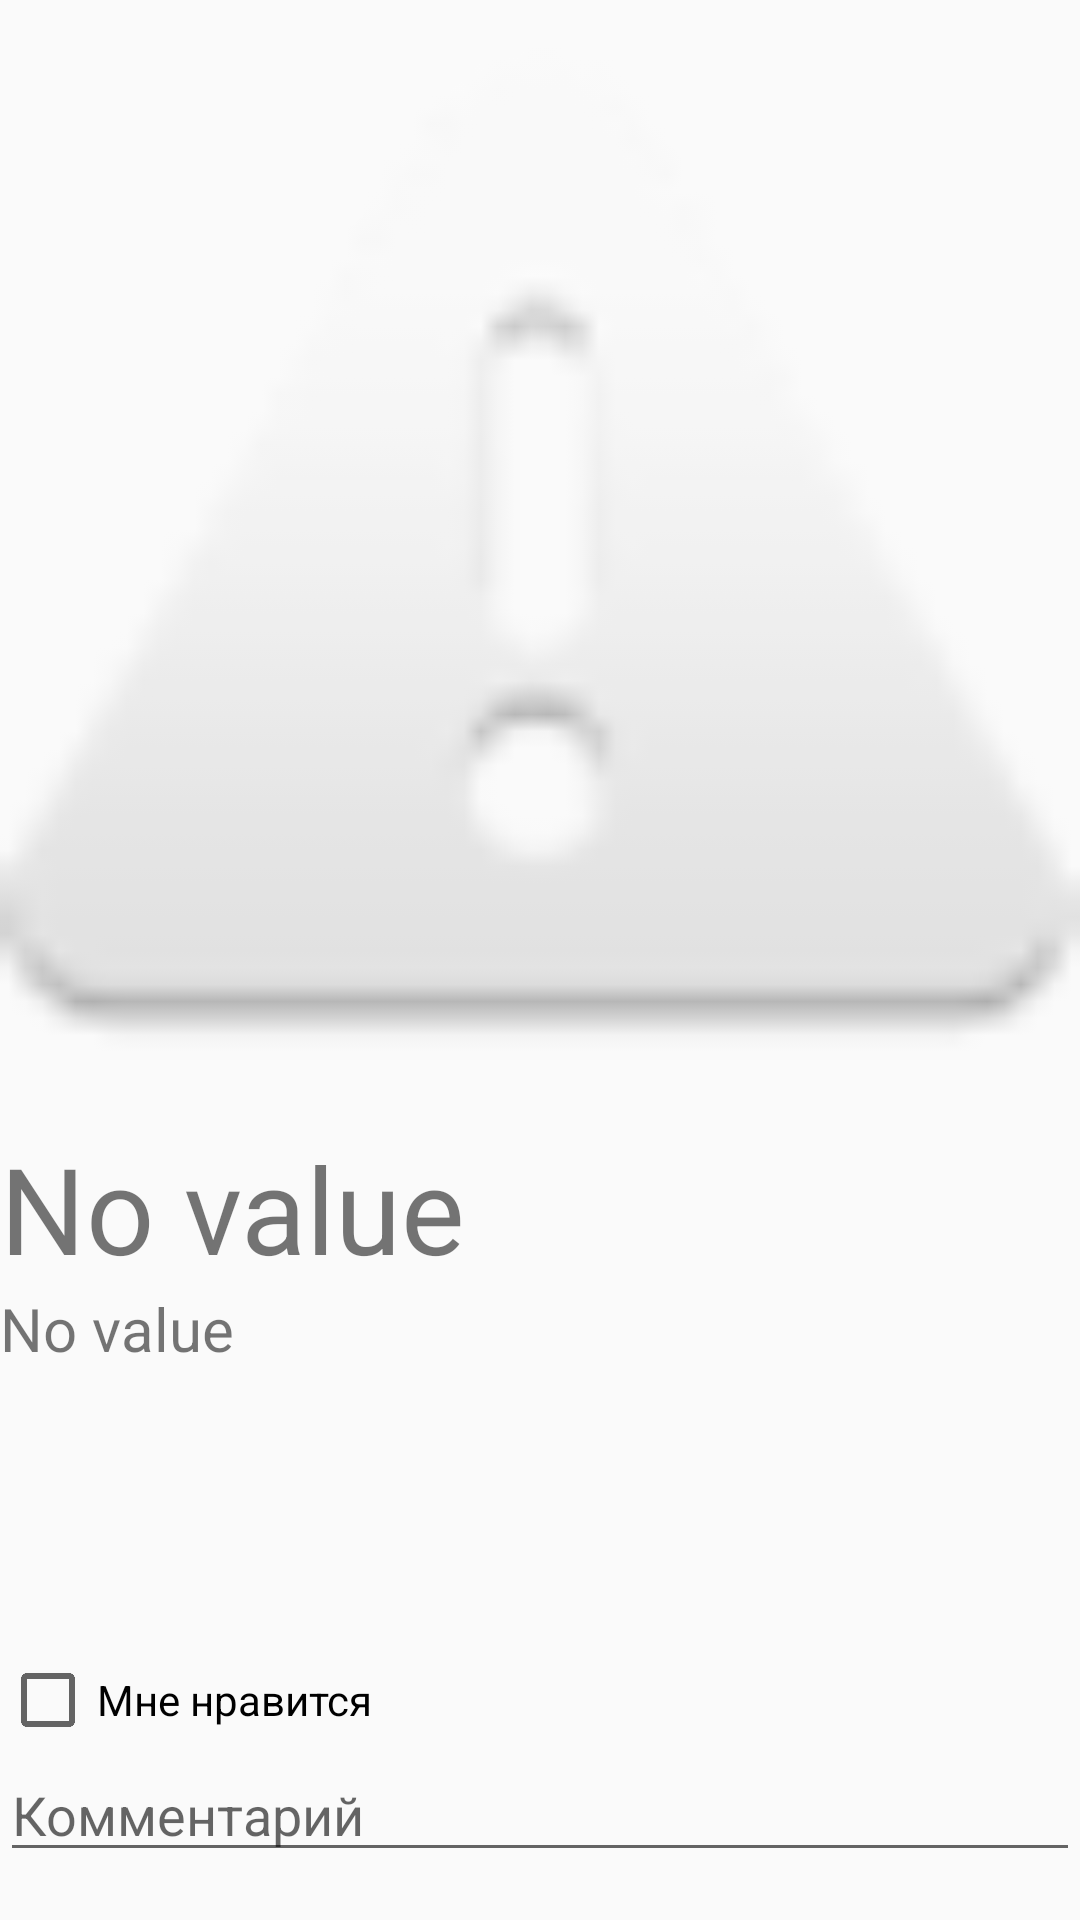

Layout XML and referenced resources for this Android screen:
<!-- AndroidManifest.xml: application theme AppTheme -->
<!-- res/layout/activity_detail.xml -->
<?xml version="1.0" encoding="utf-8"?>
<androidx.constraintlayout.widget.ConstraintLayout xmlns:android="http://schemas.android.com/apk/res/android"
    xmlns:app="http://schemas.android.com/apk/res-auto"
    xmlns:tools="http://schemas.android.com/tools"
    android:layout_width="match_parent"
    android:layout_height="match_parent"
    android:layout_marginHorizontal="@dimen/default_margin"
    android:orientation="vertical">

    <ScrollView
        android:id="@+id/all_detail_scroll_view"
        android:layout_width="match_parent"
        android:layout_height="0dp"
        android:fillViewport="true"
        android:scrollbars="none"
        app:layout_constraintBottom_toTopOf="@+id/like_detail_checkbox"
        app:layout_constraintStart_toStartOf="parent"
        app:layout_constraintTop_toTopOf="parent">

        <LinearLayout
            android:layout_width="match_parent"
            android:layout_height="wrap_content"
            android:orientation="vertical">

            <ImageView
                android:id="@+id/film_photo_image_view"
                android:layout_width="match_parent"
                android:layout_height="wrap_content"
                android:layout_marginTop="@dimen/default_margin"
                android:adjustViewBounds="true"
                android:scaleType="centerCrop"
                app:srcCompat="@android:drawable/ic_dialog_alert"
                tools:ignore="ContentDescription" />

            <TextView
                android:id="@+id/title_detail_text_view"
                android:layout_width="wrap_content"
                android:layout_height="wrap_content"
                android:text="@string/no_text"
                android:textSize="@dimen/title_detail_size" />

            <TextView
                android:id="@+id/article_detail_text_view"
                android:layout_width="wrap_content"
                android:layout_height="wrap_content"
                android:text="@string/no_text"
                android:textSize="@dimen/article_detail_size" />
        </LinearLayout>
    </ScrollView>

    <CheckBox
        android:id="@+id/like_detail_checkbox"
        android:layout_width="wrap_content"
        android:layout_height="wrap_content"
        android:gravity="center"
        android:text="@string/like_checkbox_text"
        app:layout_constraintBottom_toTopOf="@id/comment_detail_edit_text"
        app:layout_constraintStart_toStartOf="parent" />

    <EditText
        android:id="@+id/comment_detail_edit_text"
        android:layout_width="match_parent"
        android:layout_height="wrap_content"
        android:layout_marginBottom="@dimen/default_margin"
        android:autofillHints="comment"
        android:hint="@string/comment_hint"
        android:inputType="text"
        app:layout_constraintBottom_toBottomOf="parent"
        app:layout_constraintStart_toStartOf="parent" />
</androidx.constraintlayout.widget.ConstraintLayout>
<!-- resources referenced by this layout -->
<resources>
  <dimen name="article_detail_size">20sp</dimen>
  <dimen name="default_margin">16dp</dimen>
  <dimen name="title_detail_size">40sp</dimen>
  <string name="comment_hint">Комментарий</string>
  <string name="like_checkbox_text">Мне нравится</string>
  <string name="no_text">No value</string>
  <style name="AppTheme" parent="Theme.AppCompat.Light.DarkActionBar">
          <item name="colorPrimary">@color/colorPrimary</item>
          <item name="colorPrimaryDark">@color/colorPrimaryDark</item>
          <item name="colorAccent">@color/colorAccent</item>
      </style>
  <color name="colorPrimary">#508EBF</color>
  <color name="colorPrimaryDark">#376385</color>
  <color name="colorAccent">#DD6360</color>
</resources>
